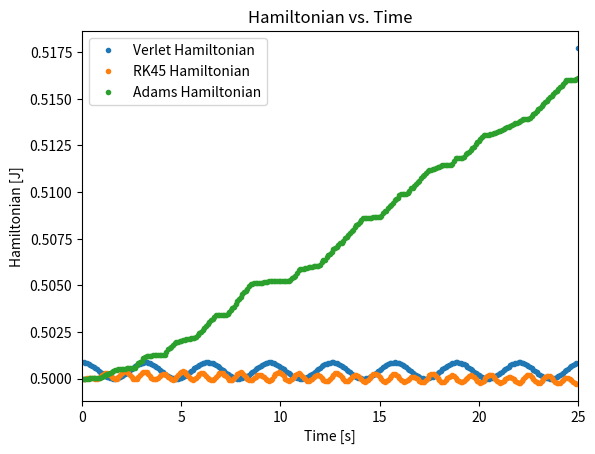
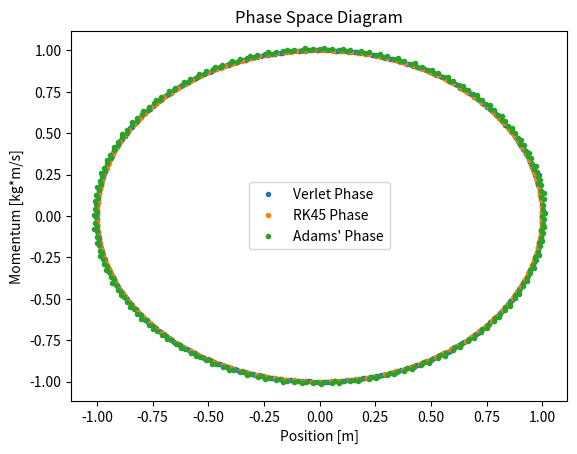

Reproduce these figures in Python, in order.
import matplotlib.pyplot as plt
from scipy.integrate import solve_ivp
from scipy.integrate import odeint
import numpy as np
import math

def Verlet_solver(tmin, tmax, nts, v0, y0, m, k, b):
	t = np.linspace(tmin, tmax, nts + 1)
	y_pos, y_vel, dt = np.zeros(len(t)), np.zeros(len(t)), t[1] - t[0] # declaring arrays, dt

	y_pos[0], y_vel[0] = y0, v0 # setting initial conditions
	y_pos[1] = y_pos[0] + y_vel[0]*dt + (y_accel(y_pos[1], y_vel[0], m, k, b)*dt**2)/2 # stromers method requires y[0] and y[i]
	for i in range(1, nts):
		y_pos[i+1] = 2*y_pos[i]-y_pos[i-1]+y_accel(y_pos[i], y_vel[i-1], m, k, b)*dt**2 # Stromer's method
		y_vel[i] = (y_pos[i+1]-y_pos[i-1])/(2*dt) # finite difference approx for first deriv of y

#	y_vel[nts] = ((2*y_pos[nts-1]+y_vel[nts-1]*dt + (y_accel(y_pos[nts],y_vel[nts-1], m, k, b)*dt**2)/2)-y_pos[nts-2])/(2*dt)
	y_vel[nts] = y_vel[nts-1]

	U = potential(t, y_pos, k)
	T = kinetic(t, y_vel, m)
	H = T + U

	return t, y_pos, y_vel, H

def RK45_solver(tmin, tmax, nts, v0, y0, k, m, f):
	w = np.sqrt(k/m)
	initials, time = [y0, v0], [tmin, tmax]
	t = np.linspace(tmin, tmax, nts+1)

	RK45 = solve_ivp(f, time, initials, args=(w,), t_eval=t, method='RK45')
	y_pos, y_vel = RK45.y[0], RK45.y[1]

	U = potential(t, y_pos, k)
	T = kinetic(t, y_vel, m)
	H = T + U

	return t, y_pos, y_vel, H

def Adams_solver(tmin, tmax, nts, v0, y0, k, m, f):
	w = np.sqrt(k/m)
	initials, time = [y0, v0], [tmin, tmax]
	t = np.linspace(tmin, tmax, nts+1)

	Adams = solve_ivp(f, time, initials, args=(w,), t_eval=t, method='LSODA')
	y_pos, y_vel = Adams.y[0], Adams.y[1]

	U = potential(t, y_pos, k)
	T = kinetic(t, y_vel, m)
	H = T + U

	return t, y_pos, y_vel, H

def y_accel(y,v,m,k,b):
	a = -(k*y+b*v)/m
	return a

def potential(t,y,k):
	potential = np.array([1/2 * k * y[i] ** 2 for i in range(0,len(t))])
	return potential

def kinetic(t,v,m):
	kinetic = np.array([1/2 * m * v[i] ** 2 for i in range(0,len(t))])
	return kinetic

def ODE(t, y, w):
	x, v = y
	return [v, -x * w**2]

def plotphasespaces(m,y_verlet,y_rk45,y_adams,v_verlet,v_rk45,v_adams):
	plt.figure()
	plt.plot(y_verlet,m*v_verlet,'.',label="Verlet Phase")
	plt.plot(y_rk45,m*v_rk45,'.',label="RK45 Phase")
	plt.plot(y_adams,m*v_adams,'.',label="Adams' Phase")

	plt.title("Phase Space Diagram")
	plt.xlabel("Position [m]")
	plt.ylabel("Momentum [kg*m/s]")
	plt.legend()
	plt.show(block=False)
	return

def plothamiltonian(tmin,tmax,nts,verlet,rk45,adams):
	t = np.linspace(tmin, tmax, nts+1)

	plt.plot(t,verlet,'.',label="Verlet Hamiltonian")
	plt.plot(t,rk45,'.',label="RK45 Hamiltonian")
	plt.plot(t,adams,'.',label="Adams Hamiltonian")

	plt.title("Hamiltonian vs. Time")
	plt.xlabel("Time [s]")
	plt.ylabel("Hamiltonian [J]")
	plt.xlim(tmin,tmax)
	plt.legend()
	plt.show(block=False)
	return

def plotpositions(tmin,tmax,nts,verlet,rk45,adams):
	t = np.linspace(tmin, tmax, nts+1)
	plt.figure()

	plt.plot(t,verlet,'.',label="Verlet Position")
	plt.plot(t,rk45,'.',label="RK45 Position")
	plt.plot(t,adams,'.',label="Adams Position")

	plt.title("Position vs. Time")
	plt.xlabel("Time [s]")
	plt.ylabel("Position [m]")
	plt.xlim(tmin,tmax)
	plt.legend()
	plt.show(block=False)
	return

def dampening(tmin, tmax, nts, v0, y0, m, k, b):
	nts = 5000
	tmax = 25

	plt.figure()
	for i in range(0,5):
		t,y,v,E = Verlet_solver(tmin, tmax, nts, v0, y0, m, k, b)
		plt.plot(y,m*v,'.',label="Verlet, Dampening = " + f"{b:.1f}")
		b += 0.2

	plt.title("Phase Space Diagram")
	plt.xlabel("Position [m]")
	plt.ylabel("Momentum [kg*m/s]")
	plt.legend()
	plt.show(block=False)

	b = 0.0
	plt.figure()
	for i in range(0,5):
		t,y,v,E = Verlet_solver(tmin, tmax, nts, v0, y0, m, k, b)
		plt.plot(t,y,'.',label="Verlet, Dampening = " + f"{b:.1f}")
		b += 0.2

	plt.title("Position vs. Time")
	plt.xlabel("Time [s]")
	plt.ylabel("Position [m]")
	plt.legend()
	plt.show(block=False)

	b = 0.0
	plt.figure()
	for i in range(0,5):
		t,y,v,E = Verlet_solver(tmin, tmax, nts, v0, y0, m, k, b)
		plt.plot(t,E,'.',label="Verlet, Dampening = " + f"{b:.1f}")
		b += 0.2

	plt.title("Hamiltonian vs. Time")
	plt.xlabel("Time[s]")
	plt.ylabel("Hamiltonian [J]")
	plt.legend()
	plt.show(block=False)
	return


tmin, tmax, nts, v0, y0, m, k, b, func = 0.0, 25.0, 300, 0.0, 1.0, 1.0, 1.0, 0.0, ODE

t_verlet, y_verlet, v_verlet, E_verlet = Verlet_solver(tmin, tmax, nts, v0, y0, m, k, b)
t_rk45, y_rk45, v_rk45, E_rk45 = RK45_solver(tmin, tmax, nts, v0, y0, k, m, func)
t_adams, y_adams, v_adams, E_adams = Adams_solver(tmin, tmax, nts, v0, y0, k, m, func)

plothamiltonian(tmin,tmax,nts,E_verlet,E_rk45,E_adams)
#plotpositions(tmin,tmax,nts,y_verlet,y_rk45,y_adams)
plotphasespaces(m,y_verlet,y_rk45,y_adams,v_verlet,v_rk45,v_adams)

#dampening(tmin,tmax,nts,v0,y0,m,k,b)
